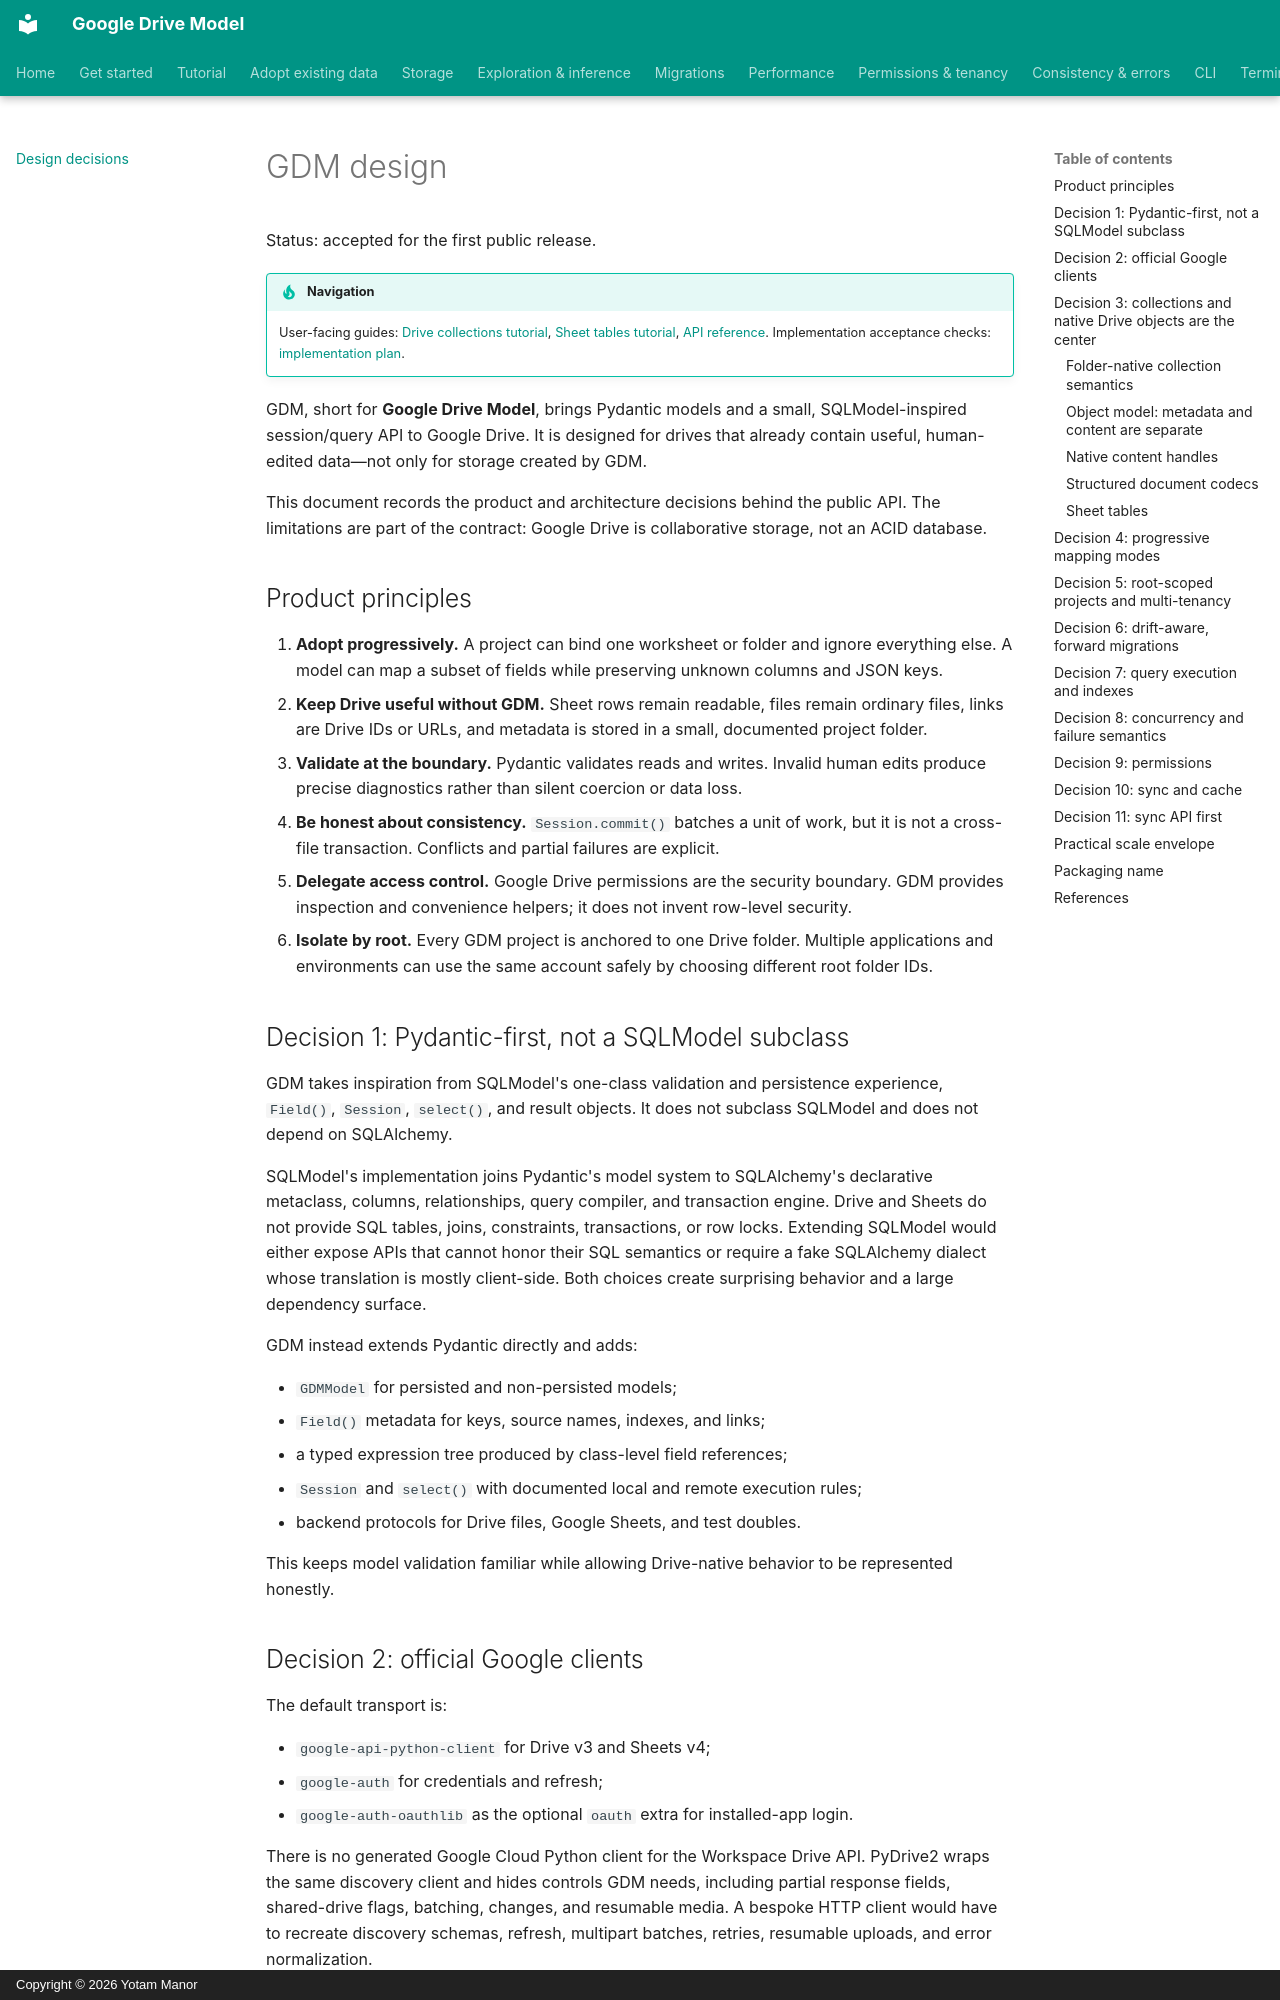

repository: yotammanor/gdm · page: design/index.html · generator: mkdocs · copyright: Copyright © 2026 Yotam Manor

# GDM design

Status: accepted for the first public release.

!!! tip "Navigation"
    User-facing guides: [Drive collections tutorial](tutorial/collection.md),
    [Sheet tables tutorial](tutorial/sheets.md), [API reference](api/index.md).
    Implementation acceptance checks: [implementation plan](implementation-plan.md).

GDM, short for **Google Drive Model**, brings Pydantic models and a small,
SQLModel-inspired session/query API to Google Drive. It is designed for drives
that already contain useful, human-edited data—not only for storage created by
GDM.

This document records the product and architecture decisions behind the public
API. The limitations are part of the contract: Google Drive is collaborative
storage, not an ACID database.

## Product principles

1. **Adopt progressively.** A project can bind one worksheet or folder and
   ignore everything else. A model can map a subset of fields while preserving
   unknown columns and JSON keys.
2. **Keep Drive useful without GDM.** Sheet rows remain readable, files remain
   ordinary files, links are Drive IDs or URLs, and metadata is stored in a
   small, documented project folder.
3. **Validate at the boundary.** Pydantic validates reads and writes. Invalid
   human edits produce precise diagnostics rather than silent coercion or data
   loss.
4. **Be honest about consistency.** `Session.commit()` batches a unit of work,
   but it is not a cross-file transaction. Conflicts and partial failures are
   explicit.
5. **Delegate access control.** Google Drive permissions are the security
   boundary. GDM provides inspection and convenience helpers; it does not
   invent row-level security.
6. **Isolate by root.** Every GDM project is anchored to one Drive folder.
   Multiple applications and environments can use the same account safely by
   choosing different root folder IDs.

## Decision 1: Pydantic-first, not a SQLModel subclass

GDM takes inspiration from SQLModel's one-class validation and persistence
experience, `Field()`, `Session`, `select()`, and result objects. It does not
subclass SQLModel and does not depend on SQLAlchemy.

SQLModel's implementation joins Pydantic's model system to SQLAlchemy's
declarative metaclass, columns, relationships, query compiler, and transaction
engine. Drive and Sheets do not provide SQL tables, joins, constraints,
transactions, or row locks. Extending SQLModel would either expose APIs that
cannot honor their SQL semantics or require a fake SQLAlchemy dialect whose
translation is mostly client-side. Both choices create surprising behavior and
a large dependency surface.

GDM instead extends Pydantic directly and adds:

- `GDMModel` for persisted and non-persisted models;
- `Field()` metadata for keys, source names, indexes, and links;
- a typed expression tree produced by class-level field references;
- `Session` and `select()` with documented local and remote execution rules;
- backend protocols for Drive files, Google Sheets, and test doubles.

This keeps model validation familiar while allowing Drive-native behavior to be
represented honestly.
